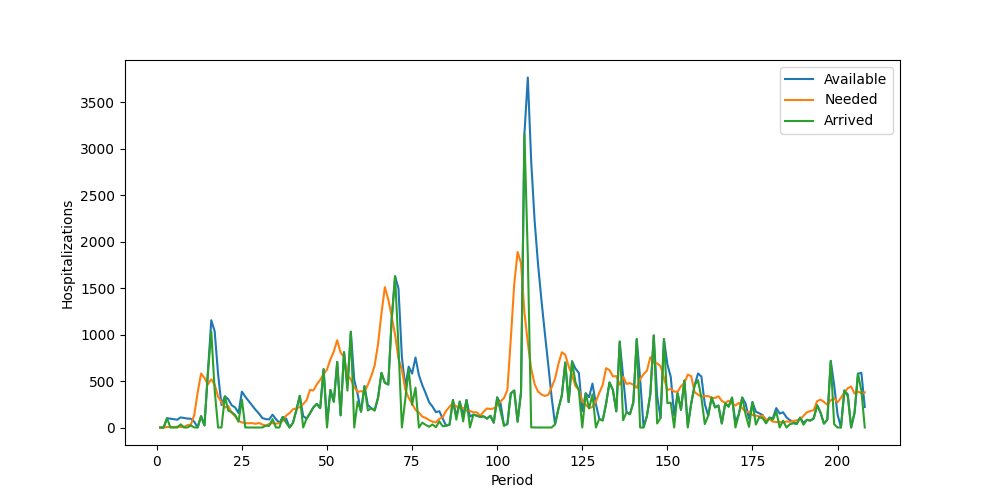

Source data for this figure (header and first rows):
Period, Inventory, Arrived, Available, Needed, Succeeded, Failed, Lost
1, 0, 0, 0, 0, 0, 0, 0
2, 0, 0, 0, 0, 0, 0, 0
3, 0, 100, 100, 5, 5, 0, 0
4, 95, 0, 95, 6, 6, 0, 0
5, 89, 0, 89, 5, 5, 0, 0
6, 84, 0, 84, 9, 9, 0, 0
7, 75, 34, 109, 6, 6, 0, 0
8, 103, 0, 103, 7, 7, 0, 0
9, 96, 0, 96, 25, 25, 0, 0
10, 71, 23, 94, 32, 32, 0, 0
11, 62, 0, 62, 134, 62, 72, 0
12, 0, 1, 1, 377, 1, 376, 0
13, 0, 122, 122, 581, 122, 459, 0
14, 0, 22, 22, 534, 22, 512, 0
15, 0, 588, 588, 465, 465, 0, 0
16, 123, 1032, 1155, 519, 519, 0, 0
17, 636, 399, 1035, 461, 461, 0, 0
18, 574, 0, 574, 332, 332, 0, 0
19, 242, 0, 242, 274, 242, 32, 0
20, 0, 336, 336, 214, 214, 0, 0
21, 122, 181, 303, 230, 230, 0, 0
22, 73, 166, 239, 158, 158, 0, 0
23, 81, 135, 216, 122, 122, 0, 0
24, 94, 63, 157, 70, 70, 0, 0
25, 87, 299, 386, 55, 55, 0, 0
26, 331, 0, 331, 47, 47, 0, 0
27, 284, 0, 284, 46, 46, 0, 0
28, 238, 0, 238, 47, 47, 0, 0
29, 191, 0, 191, 40, 40, 0, 0
30, 151, 0, 151, 49, 49, 0, 0
31, 102, 0, 102, 32, 32, 0, 0
32, 70, 20, 90, 20, 20, 0, 0
33, 70, 17, 87, 39, 39, 0, 0
34, 48, 90, 138, 48, 48, 0, 0
35, 90, 0, 90, 41, 41, 0, 0
36, 49, 0, 49, 47, 47, 0, 0
37, 2, 113, 115, 71, 71, 0, 0
38, 44, 52, 96, 129, 96, 33, 0
39, 0, 0, 0, 156, 0, 156, 0
40, 0, 50, 50, 196, 50, 146, 0
41, 0, 187, 187, 207, 187, 20, 0
42, 0, 341, 341, 218, 218, 0, 0
43, 123, 0, 123, 253, 123, 130, 0
44, 0, 95, 95, 293, 95, 198, 0
45, 0, 153, 153, 405, 153, 252, 0
46, 0, 217, 217, 399, 217, 182, 0
47, 0, 254, 254, 464, 254, 210, 0
48, 0, 209, 209, 514, 209, 305, 0
49, 0, 628, 628, 572, 572, 0, 0
50, 56, 0, 56, 625, 56, 569, 0
51, 0, 404, 404, 733, 404, 329, 0
52, 0, 277, 277, 818, 277, 541, 0
53, 0, 706, 706, 940, 706, 234, 0
54, 0, 131, 131, 806, 131, 675, 0
55, 0, 811, 811, 757, 757, 0, 0
56, 54, 397, 451, 565, 451, 114, 0
57, 0, 1031, 1031, 518, 518, 0, 0
58, 513, 0, 513, 434, 434, 0, 0
59, 79, 280, 359, 383, 359, 24, 0
60, 0, 170, 170, 391, 170, 221, 0
... 148 more rows
